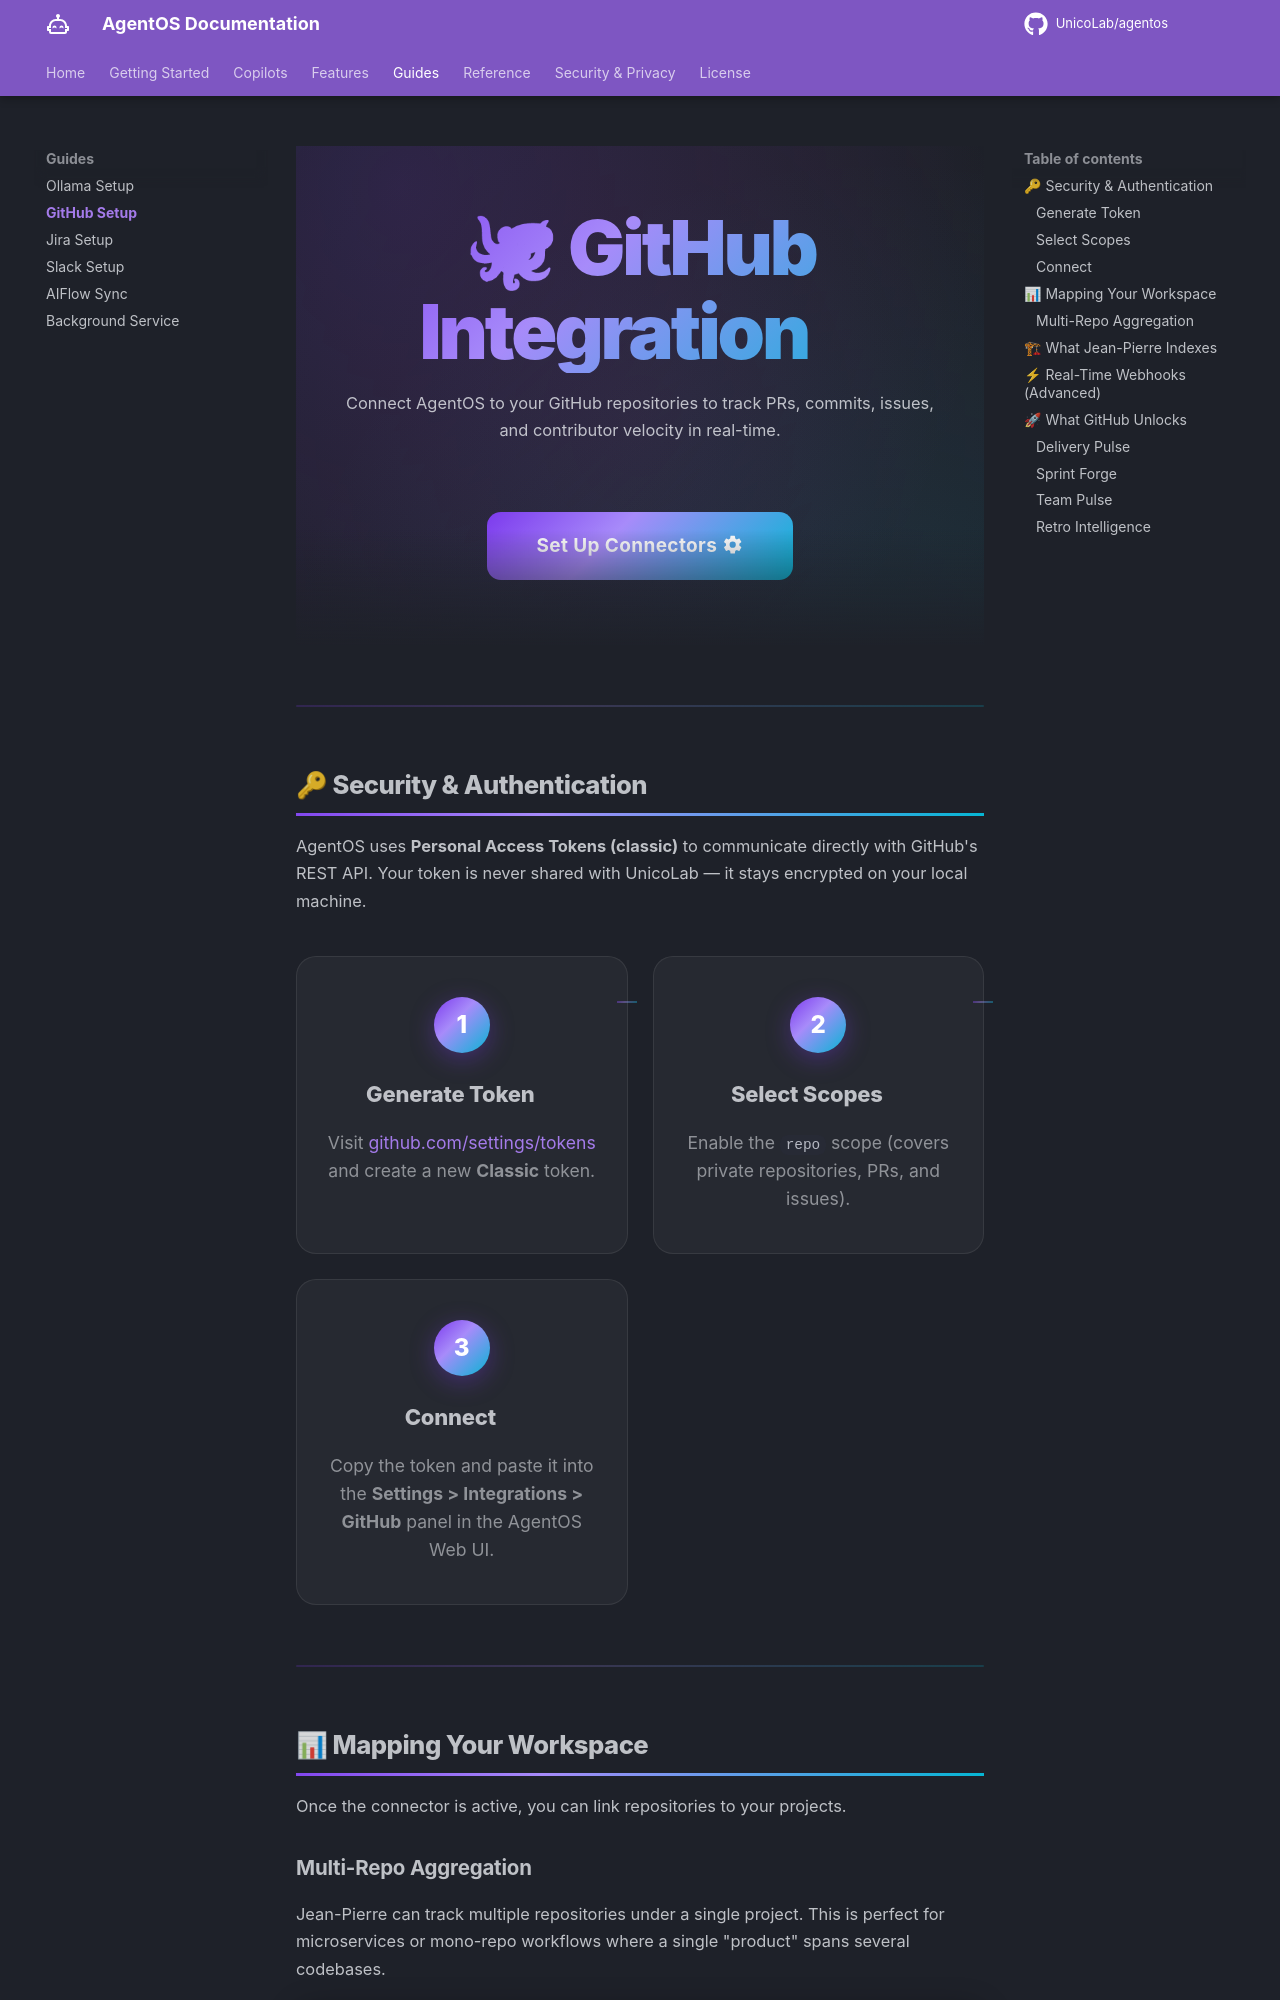

repository: UnicoLab/agentos · page: guides/github-setup/index.html · generator: mkdocs

---
title: GitHub Integration
description: "Connect AgentOS to your GitHub repositories to track PRs, commits, issues, and contributor velocity in real-time."
---

<div class="hero" markdown>

# 🐙 GitHub Integration

Connect AgentOS to your GitHub repositories to track PRs, commits, issues, and contributor velocity in real-time.

<div class="hero-cta" markdown>
[Set Up Connectors :material-cog:](../getting-started/configuration.md){ .md-button .md-button--primary }
</div>

</div>

---

## 🔑 Security & Authentication

AgentOS uses **Personal Access Tokens (classic)** to communicate directly with GitHub's REST API. Your token is never shared with UnicoLab — it stays encrypted on your local machine.

<div class="step-grid" markdown>

<div class="step-card" markdown>
<div class="step-num">1</div>
### Generate Token
Visit [github.com/settings/tokens](https://github.com/settings/tokens) and create a new **Classic** token.
</div>

<div class="step-card" markdown>
<div class="step-num">2</div>
### Select Scopes
Enable the `repo` scope (covers private repositories, PRs, and issues).
</div>

<div class="step-card" markdown>
<div class="step-num">3</div>
### Connect
Copy the token and paste it into the **Settings > Integrations > GitHub** panel in the AgentOS Web UI.
</div>

</div>

---

## 📊 Mapping Your Workspace

Once the connector is active, you can link repositories to your projects.
